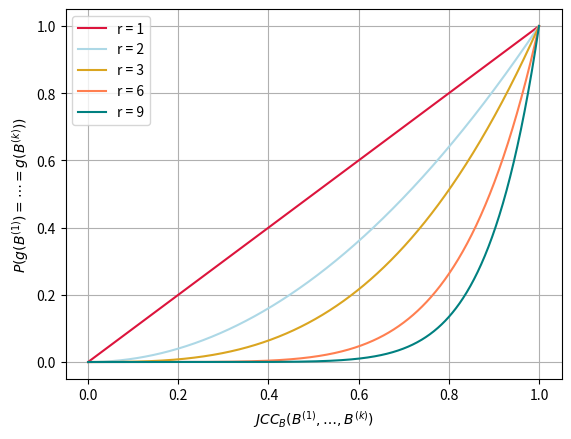
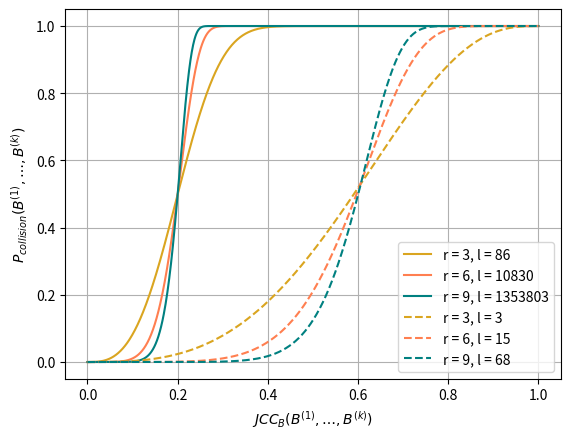

Reproduce these figures in Python, in order.
#/usr/bin/env python
# -*- coding: utf-8
#
# [redacted]
# [redacted]
# 2017
#
# -------------------------------------------------------------------------
# This program is free software: you can redistribute it and/or modify
# it under the terms of the GNU General Public License as published by
# the Free Software Foundation, either version 3 of the License, or
# (at your option) any later version.
# 
# This program is distributed in the hope that it will be useful,
# but WITHOUT ANY WARRANTY; without even the implied warranty of
# MERCHANTABILITY or FITNESS FOR A PARTICULAR PURPOSE.  See the
# GNU General Public License for more details.
# 
# You should have received a copy of the GNU General Public License
# along with this program.  If not, see <http://www.gnu.org/licenses/>.
# -------------------------------------------------------------------------
"""
Plots probability of collision as a function of co-occurrence
"""
import numpy as np
import matplotlib
matplotlib.use('Agg')
import matplotlib.pyplot as plt
from math import log, pow

def get_number_of_tables(r, jcc):
    """
    Computes number of tables from co-occurrence threshold and tuples size
    """
    return int(round(log(0.5) / log(1 - jcc**r)))
    
def collision_probability(s, r, l):
    """
    Collision probability
    """
    return 1 - (1 - s**r)**l

def plot_tuple_collision(tuple_size = [(1, 'crimson'), (2, 'lightblue'), (3, 'goldenrod'), (6, 'coral'), (9, 'teal')]):
    """
    Plots Min-Hashing probability of collision for different tuples sizes
    """
    plt.figure(1)
    jcc = np.linspace(0, 1, num = 1000)
    for r in tuple_size:
        plt.plot(jcc, jcc**r[0], c = r[1], label = "r = " + str(r[0]))

    plt.xlabel("$JCC_B(B^{(1)}, \ldots, B^{(k)})$")
    plt.ylabel("$P(g(B^{(1)}) = \cdots = g(B^{(k)}))$")
    plt.grid()
    plt.legend()
    plt.savefig('mh_tuple_collision.pdf')

def plot_unit_filter(jcc_thres = [(0.2, '-'), (0.6, '--')], \
                     tuple_size = [(3, 'goldenrod'), (6, 'coral'), (9, 'teal')]):
    """
    Plots Min-Hashing probability of collision for different tuples sizes,
    co-occurrence thresholds and co-occurrence values 
    """
    plt.figure(2)
    jcc = np.linspace(0, 1, num = 1000)
    for i,j in enumerate(jcc_thres):
        for k,r in enumerate(tuple_size):
            l = get_number_of_tables(r[0], j[0])
            plt.plot(jcc, collision_probability(jcc, r[0], l), c = r[1], ls = j[1], \
                     label = "r = " + str(r[0]) + ", l = " + str(l))

    plt.xlabel("$JCC_B(B^{(1)}, \ldots, B^{(k)})$")
    plt.ylabel("$P_{collision}(B^{(1)}, \ldots, B^{(k)})$")
    plt.grid()
    plt.legend()
    plt.savefig('mh_unit_filter.pdf')

def main():
    plot_tuple_collision()
    plot_unit_filter()

if __name__ == "__main__":
    main()
